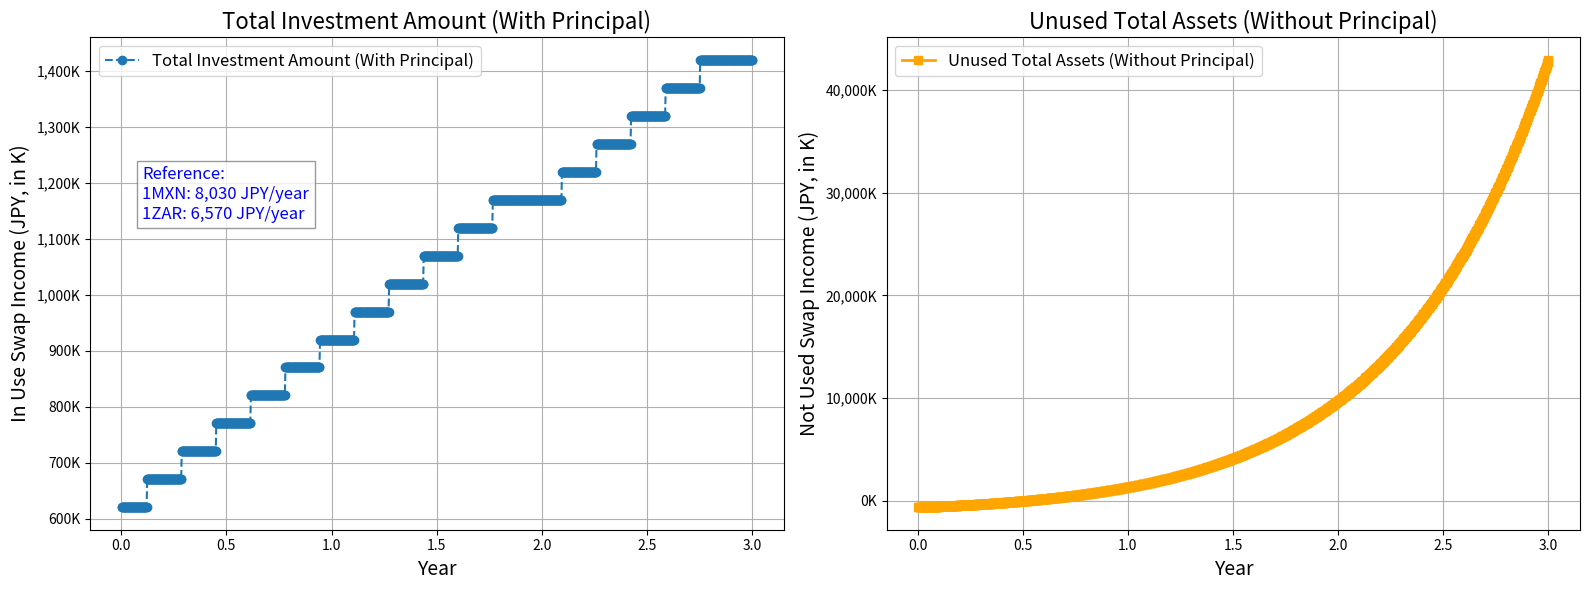

The script that saved this image:
"""
【スワップポイント計算プログラムの使い方】

このプログラムは、運用中および未運用のスワップポイント収益を計算し、そのトレンドをグラフとして可視化するツールです。
プログラムを実行することで、運用状況を理解しやすくなります。

プログラムファイル名: "SwapPointProfitAnalysis.py"

---
1. Python がインストールされているかの確認方法
    1.1 Mac の場合:
        - ターミナルを開き、以下のコマンドを入力してください。
          "python3 --version"
        - バージョンが表示されれば Python がインストールされています。
          例: "Python 3.9.x"
        - 表示されない場合はインストールが必要です。

    1.2 Windows の場合:
        - コマンドプロンプトを開き、以下のコマンドを入力してください。
          "python --version"
        - または以下を試してください。
          "py --version"
        - バージョンが表示されれば Python がインストールされています。
          例: "Python 3.9.x"
        - 表示されない場合はインストールが必要です。

---
2. Python のインストール方法
    Mac 及び Windows で、以下の手順を実行してください。

    2.1 Python をコマンドでインストール:
        1. ターミナルまたはコマンドプロンプトを開きます。
        2. 次のコマンドを入力して Python をインストールします。
           Mac の場合:
           "brew install python"
           Windows の場合:
           "choco install python"
        3. インストール後、上記の "python3 --version" または "python --version" でバージョンを確認してください。

    2.2 Python のインストールが完了したら、"pip" または "pip3" コマンドが有効になっていることを確認します。

---
3. 必要なライブラリのインストール状況確認とインストール方法
    このプログラムでは以下のライブラリを使用します。
    - "matplotlib"

    3.1 ライブラリのインストール状況確認:
        - ターミナルまたはコマンドプロンプトで以下を入力してください。
          "pip show matplotlib"
        - または:
          "pip3 show matplotlib"
        - 結果が表示されればインストールされています。

    3.2 ライブラリのインストール方法:
        - インストールされていない場合は以下を入力してください。
          "pip install matplotlib"
        - または:
          "pip3 install matplotlib"

---
4. VS Code を使ったプログラム実行方法
    4.1 VS Code をインストール:
        - 公式サイトからインストールしてください。
          URL: https://code.visualstudio.com
    
    4.2 Python 拡張機能をインストール:
        - VS Codeを開き、左側の「拡張機能」アイコンをクリックします。
        - 検索バーに "Python" と入力し、Microsoft が提供する Python 拡張機能をインストールします。

    4.3 このプログラムを実行:
        - プログラムをファイルに保存します。例: "SwapPointProfitAnalysis.py"
        - VS Code でこのファイルを開き、右側上部メニューの再生ボタンをクリックします。
        - VS Code 下部にコンソールが表示され、結果が表示されます。その直後、グラフが描画されます（ほぼ同時）。

---
5. トラブルシューティング
    - ライブラリが見つからないエラーが発生する場合:
        - 上記「ライブラリのインストール方法」を再度確認してください。
    - グラフが表示されない場合:
        - 実行環境（ターミナルやコマンドプロンプト）が正しいか確認してください。
        - Python のバージョンが 3.6 以上であることを確認してください。

---
これで準備完了です。プログラムを実行してスワップ収益計算を体験してください！

---
【ライセンス】
# このスクリプトは matplotlib ライブラリを利用しています。
# matplotlib は BSD スタイルの Matplotlib License でライセンスされています。
# 詳細: https://matplotlib.org/stable/users/license.html
"""

# 【初期設定】

# 【初期投資額（円）】
# このプログラムで運用を開始するための最初の投資金額を指定します。
# この金額は最初に保有するロット数の購入に充当され、以後の計算に使用されます。
InitialInvestment = 620000

# 【各通貨の一日当たりのスワップポイント（円）】
# MXN/JPY（メキシコ・ペソ）と ZAR/JPY（南アフリカ・ランド）の通貨ペアで、
# 1ロット当たりの1日毎に得られるスワップポイントを設定します。
MxnSwapPerDay = 22
ZarSwapPerDay = 18

# 【1ロット購入に必要な金額】
# 各通貨の1ロット（DMM FXの場合：1万通貨）を購入するために必要な日本円の金額を指定します。
# この値は実際の為替レートを基に設定され、再投資や追加投資のロット数計算に使用されます。
Mxn1LotCost = 2958  # MXN/JPY
Zar1LotCost = 3318  # ZAR/JPY

# 【初期ロット数】
# 最初に購入するロット数を通貨ペア毎に設定します。
# このロット数に基づいてスワップポイント収益が計算されます。
MxnLots = 100  # MXN/JPY のロット数
ZarLots = 0  # ZAR/JPY のロット数

# 【追加投資設定】
# 偶数月の16日に行う追加投資に関する設定です。
# この設定は、日本の年金受給者を想定しており、偶数月（2月、4月、6月...）に
# 年金が支給されるタイミングで、一部の資金を追加投資に充当する前提で計算を行います。
# 実際の日本の公的年金は「偶数月の15日」に支給されますが、16日を投入日とすることで、
# 資金投入の判断を行う時間を確保することを目的としています。

# 【偶数月に投入する追加投資額（円）】
# 偶数月16日に投入する追加投資額を指定します。
# この金額の 25% ずつを MXN/JPY 及び ZAR/JPY に分配して新たなロットを購入します。
BiMonthlyInvestment = 50000

# 【年間スワップ収益がこの金額に達すると追加投資を中止】
# 障害年金受給者を想定し、年収が 370 万円を超えると障害年金の支給が半減、472 万円を超えると停止されるため、
# この金額を上限として追加投資を中止するよう設定しています。
# ただし、上限に達するまでに計画されている当年分の追加投資は実行されます。
InvestmentIncomeLimit = 3700000

# 【各通貨の年間スワップ収益】
# 各通貨ペアにおいて、1ロット当たりの年間スワップ収益を計算した値です。
# これは運用益の参考値として使用されますが、プログラム内のロット購入計算には直接影響しません。
MxnSwapPerYear = MxnSwapPerDay * 365  # MXN/JPY の年間スワップ収益
ZarSwapPerYear = ZarSwapPerDay * 365  # ZAR/JPY の年間スワップ収益

# 運用成績を計算する関数
def CalculateSwapGrowth():
    """
    スワップポイントを複利計算し、3年間分の日次スワップ収益データを生成します。
    偶数月の16日に追加投資を行い、日次のスワップ収益から再投資を行います。

    Returns:
        tuple: 日次、累積スワップの収益データを格納したリスト。
    """
    # 日次収益データの初期化
    DailySwap = []  # 日次収益データ
    CumulativeSwap = []  # 累積スワップポイントのデータ

    # 初期資産設定
    TotalInvestment = InitialInvestment  # 初期投資額
    TotalCumulativeSwap = 0  # 累積スワップポイントの累積
    CurrentMxnLots = MxnLots  # MXN/JPYのロット数
    CurrentZarLots = ZarLots  # ZAR/JPYのロット数
    IsYearLimitReached = False  # 年間収益が上限に達したかを管理
    RemainingReinvestment = 0  # 再投資額の残高

    # 日次スワップ収益計算（3年間分）
    for Day in range(1, 3 * 365 + 1):
        # 各通貨の1日当たりのスワップ収益
        MxnDailySwap = CurrentMxnLots * MxnSwapPerDay  # MXN/JPYの日次スワップ収益
        ZarDailySwap = CurrentZarLots * ZarSwapPerDay  # ZAR/JPYの日次スワップ収益

        # 総スワップ収益（日次）
        DailyIncome = MxnDailySwap + ZarDailySwap  # 日次の総スワップ収益

        # 複利計算のための再投資額（スワップポイントの50%）
        Reinvestment = DailyIncome * 0.5  # 再投資額
        RemainingReinvestment += Reinvestment  # 再投資額を残高に追加

        # 再投資でロットを購入（MXNとZARに分配）
        while RemainingReinvestment >= Mxn1LotCost or RemainingReinvestment >= Zar1LotCost:
            if RemainingReinvestment >= Mxn1LotCost:
                CurrentMxnLots += 1
                RemainingReinvestment -= Mxn1LotCost
            elif RemainingReinvestment >= Zar1LotCost:
                CurrentZarLots += 1
                RemainingReinvestment -= Zar1LotCost

        # 偶数月の16日に追加投資を実施
        if (Day % 30 == 15 and (Day // 30 + 1) % 2 == 0):  # 偶数月の16日を判定
            if not IsYearLimitReached or (Day - 1) % 365 < 334:  # 年内の追加投資を継続
                TotalInvestment += BiMonthlyInvestment  # 追加入金

                # 追加入金額を4分割
                MxnInvestment = BiMonthlyInvestment * 0.25
                ZarInvestment = BiMonthlyInvestment * 0.25

                # 入金額をMXNとZARに分配してロット数を増加
                if MxnInvestment >= Mxn1LotCost:
                    CurrentMxnLots += MxnInvestment // Mxn1LotCost
                    RemainingReinvestment += MxnInvestment % Mxn1LotCost
                if ZarInvestment >= Zar1LotCost:
                    CurrentZarLots += ZarInvestment // Zar1LotCost
                    RemainingReinvestment += ZarInvestment % Zar1LotCost

        # 累積スワップポイントの更新
        TotalCumulativeSwap += DailyIncome  # 全収益を累積

        # 年間収益が上限に達した場合のフラグを更新
        if TotalCumulativeSwap >= InvestmentIncomeLimit and not IsYearLimitReached:
            IsYearLimitReached = True  # 年間収益の上限に到達

        # 日次収益の保存
        DailySwap.append(TotalInvestment)  # 日次の累積投資額を保存
        CumulativeSwap.append(TotalCumulativeSwap)  # 累積スワップポイントを保存

    return DailySwap, CumulativeSwap

# グラフを描画する関数
def PlotSwapData(DailySwap, CumulativeSwap):
    """
    スワップ収益の運用中と未運用のトレンドを別々のグラフに描画します（3年分）。

    Args:
        DailySwap (list): 日次スワップ収益データ（運用中、元本を含む）。
        CumulativeSwap (list): 累積スワップ収益データ（未運用、元本を差し引いた純利益）。
    """
    import matplotlib.pyplot as plt
    import matplotlib.ticker as mticker  # 軸のフォーマット調整用

    # 日次データを年次データに変換
    DaysPerYear = 365  # 1年の日数
    Years = [day / DaysPerYear for day in range(1, len(DailySwap) + 1)]  # 年単位のX軸

    # 未運用スワップ収益を計算（累積スワップ収益から元本を差し引く）
    NotUsedSwap = [cumulative - InitialInvestment for cumulative in CumulativeSwap]

    # フォーマッター関数: 金額を"K"単位に変換しカンマ区切りを追加
    def FormatYAxisK(value, _):
        return f"{int(value // 1_000):,}K"  # 1,000で割りカンマ区切りで"K"を付与

    # グラフウィンドウを作成（1行2列のサブプロット）
    fig, axes = plt.subplots(1, 2, figsize=(16, 6))  # 1行2列の配置

    # 運用中スワップ収益のグラフ（左側）
    axes[0].plot(Years, DailySwap, marker="o", label="Total Investment Amount (With Principal)", linestyle="--")
    axes[0].set_title("Total Investment Amount (With Principal)", fontsize=16)
    axes[0].set_xlabel("Year", fontsize=14)
    axes[0].set_ylabel("In Use Swap Income (JPY, in K)", fontsize=14)
    axes[0].yaxis.set_major_formatter(mticker.FuncFormatter(FormatYAxisK))  # 縦軸をK単位でカンマ区切り
    axes[0].grid(True)  # グリッド表示
    axes[0].legend(fontsize=12)

    # 年間スワップ収益の参考値をグラフ内に表示
    try:
        max_y = max(DailySwap) * 0.8 if max(DailySwap) > 0 else 1_000_000  # Y位置（デフォルト100万円）
        axes[0].text(
            0.1,  # X位置（左寄り）
            max_y,
            "Reference:\n1MXN: {0:,} JPY/year\n1ZAR: {1:,} JPY/year".format(MxnSwapPerYear, ZarSwapPerYear),
            fontsize=12,
            color="blue",
            bbox=dict(facecolor="white", alpha=0.8, edgecolor="gray")  # テキストボックスのスタイル
        )
    except Exception:
        pass  # テキスト描画のエラーを無視

    # 未運用スワップ収益のグラフ（右側）
    axes[1].plot(Years, NotUsedSwap, marker="s", label="Unused Total Assets (Without Principal)", linewidth=2, color="orange")
    axes[1].set_title("Unused Total Assets (Without Principal)", fontsize=16)
    axes[1].set_xlabel("Year", fontsize=14)
    axes[1].set_ylabel("Not Used Swap Income (JPY, in K)", fontsize=14)
    axes[1].yaxis.set_major_formatter(mticker.FuncFormatter(FormatYAxisK))  # 縦軸をK単位でカンマ区切り
    axes[1].grid(True)  # グリッド表示
    axes[1].legend(fontsize=12)

    # レイアウトを調整して表示
    plt.tight_layout()
    plt.show()

# スワップ収益データを計算
DailySwap, CumulativeSwap = CalculateSwapGrowth()

# コンソールに最後の30日分の運用中スワップ収益（元本含む）を表示
print("\n運用中スワップ収益（元本含む：最後の30日分）:")
for i in range(max(0, len(DailySwap) - 30), len(DailySwap)):
    print("Day {0}: {1:,.0f}円".format(i + 1, DailySwap[i]))

# コンソールに最後の30日分の未運用スワップ収益（口座合計）を表示
print("\n未運用スワップ収益（口座合計：最後の30日分）:")
for i in range(max(0, len(CumulativeSwap) - 30), len(CumulativeSwap)):
    uninvested_swap = CumulativeSwap[i] - InitialInvestment  # 元本を差し引く
    print("Day {0}: {1:,.0f}円".format(i + 1, uninvested_swap))

# グラフ描画
PlotSwapData(DailySwap, CumulativeSwap)
